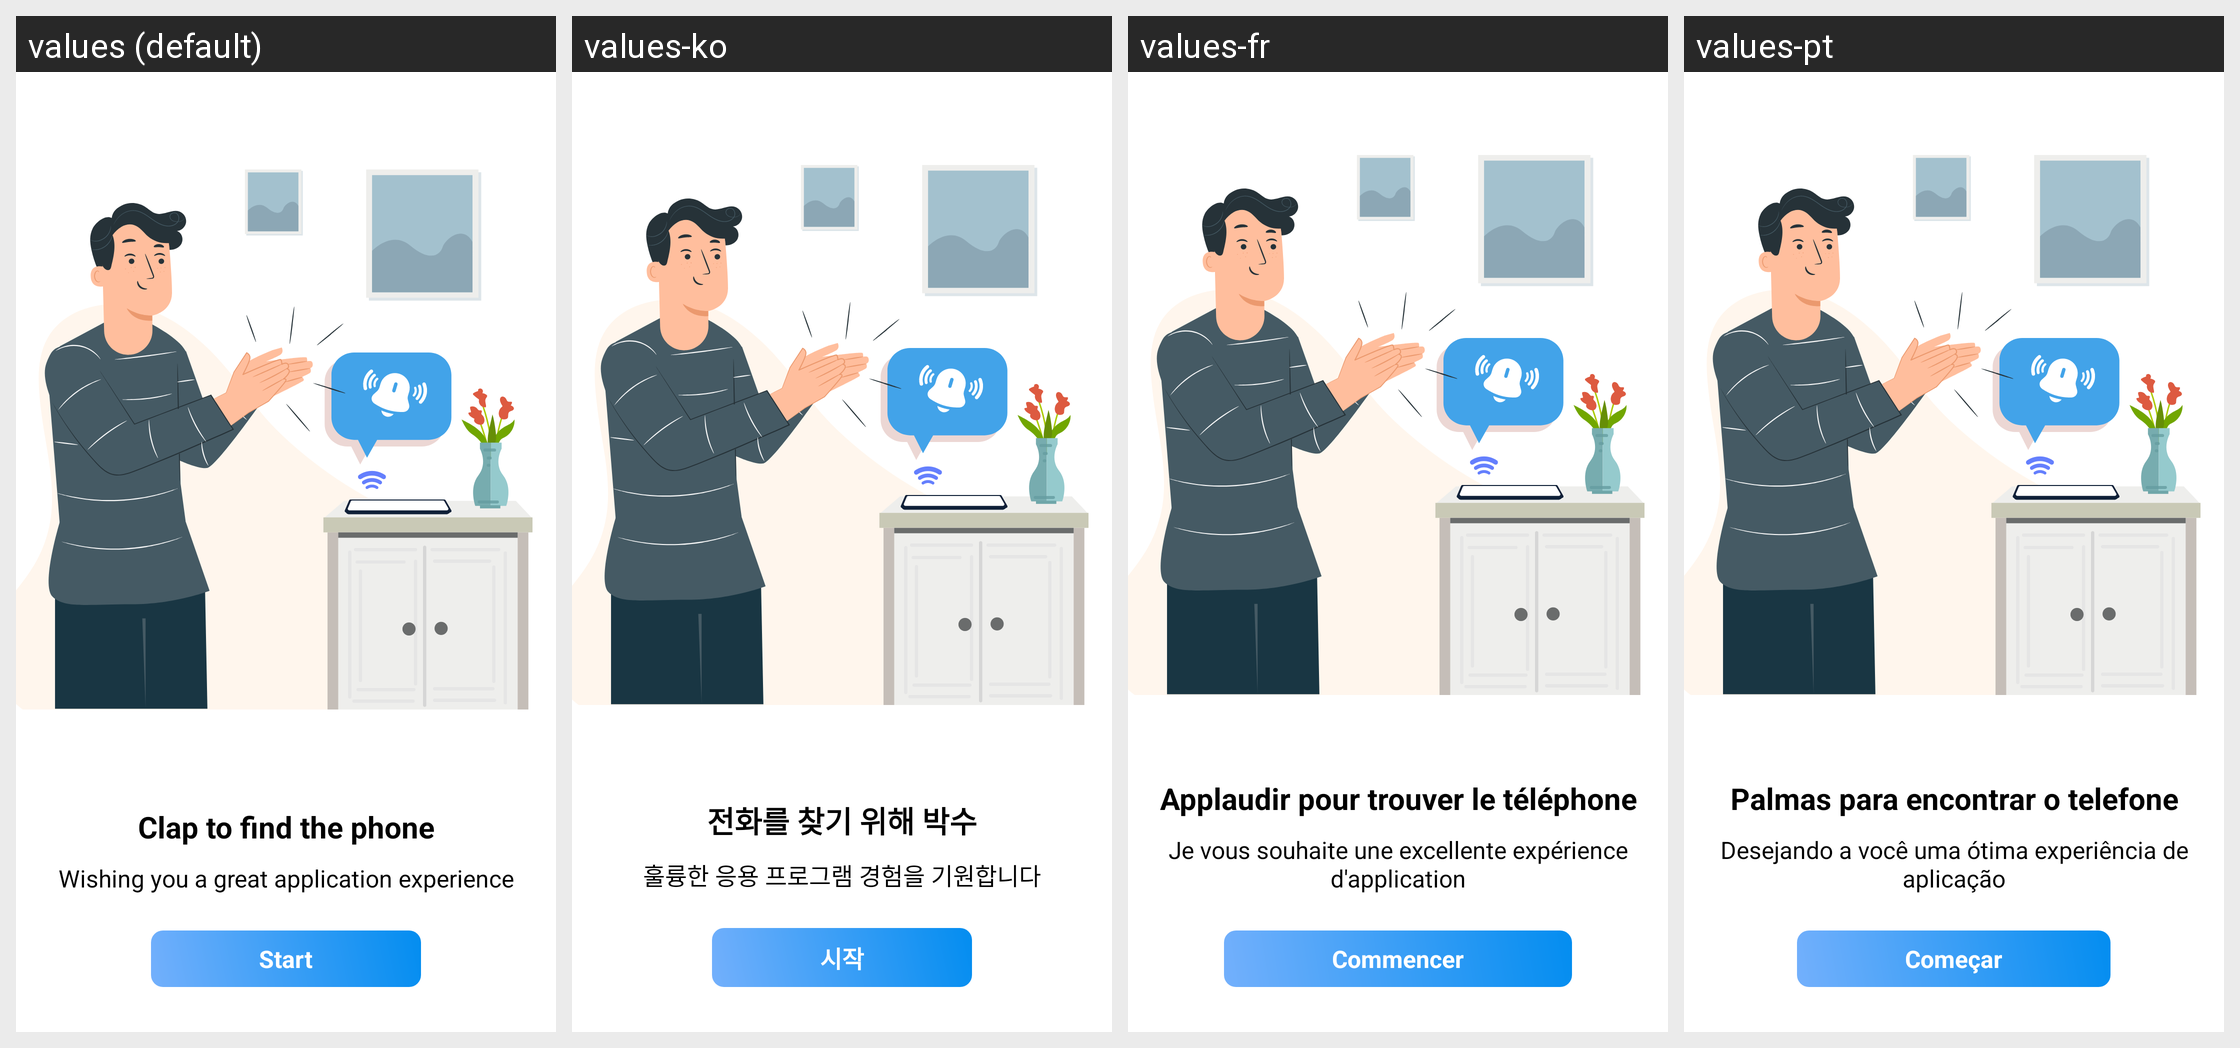

Strings drawn on this Android screen and how each of the app's shown locales translates them:
Android screen res/layout/activity_start.xml rendered under 4 locales, left to right: values (default), values-ko, values-fr, values-pt. Device: Nexus 5 (rendered at 1080×1920; each locale shown at half size, 540×960, under a caption strip naming it); theme Theme.ClapToFindPhone.
Other locales in the repository, not shown: values-en, values-hi, values-id, values-in, values-ja, values-su, values-tr, values-tr-rTR, values-vi.
Strings drawn on this screen, with the default value and each locale's value (text and hints the layout hard-codes, and strings that could not be matched under every locale, appear in the picture but are not listed):

clap_to_find_the_phone
  values: Clap to find the phone
  values-ko: 전화를 찾기 위해 박수
  values-fr: Applaudir pour trouver le téléphone
  values-pt: Palmas para encontrar o telefone

wishing_you_a_great_application_experience
  values: Wishing you a great application experience
  values-ko: 훌륭한 응용 프로그램 경험을 기원합니다
  values-fr: Je vous souhaite une excellente expérience d'application
  values-pt: Desejando a você uma ótima experiência de aplicação

start
  values: Start
  values-ko: 시작
  values-fr: Commencer
  values-pt: Começar
